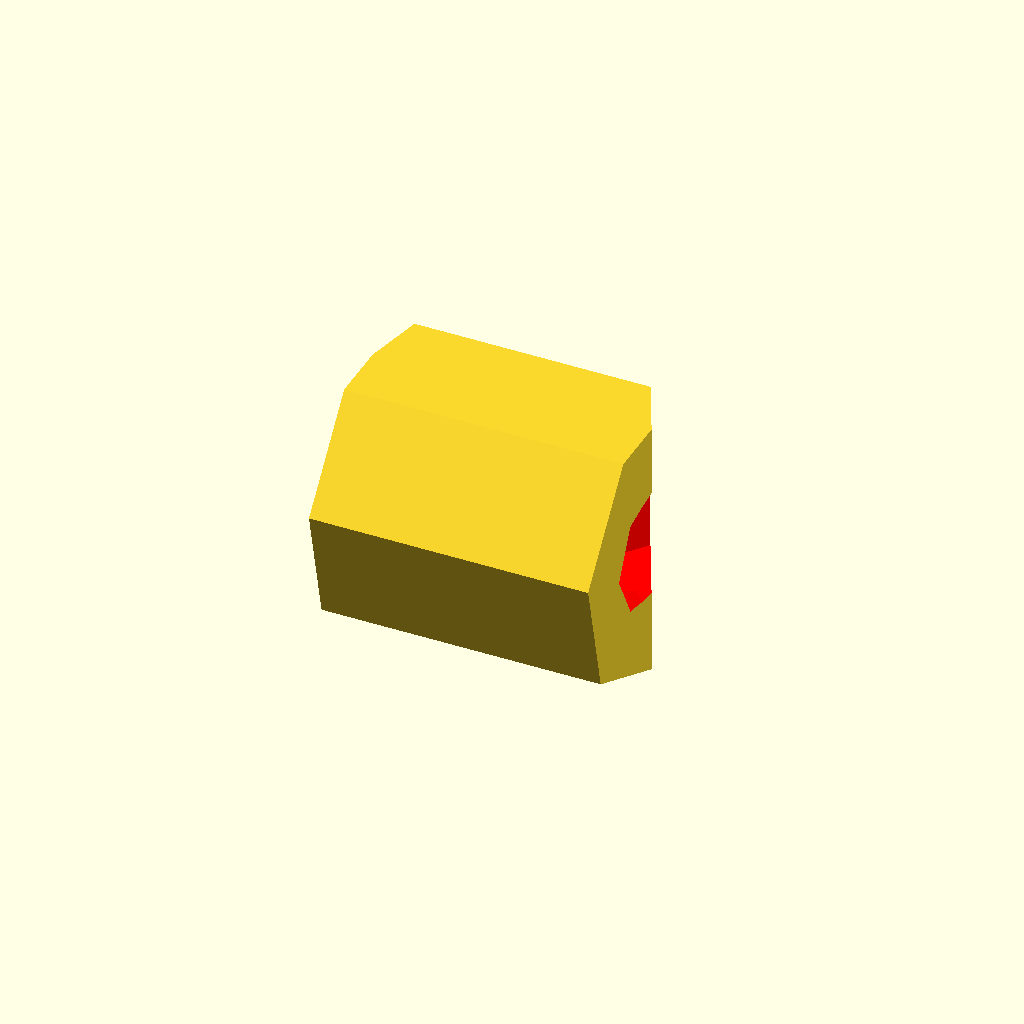
Cell 1: rendered with the file's own defaults.
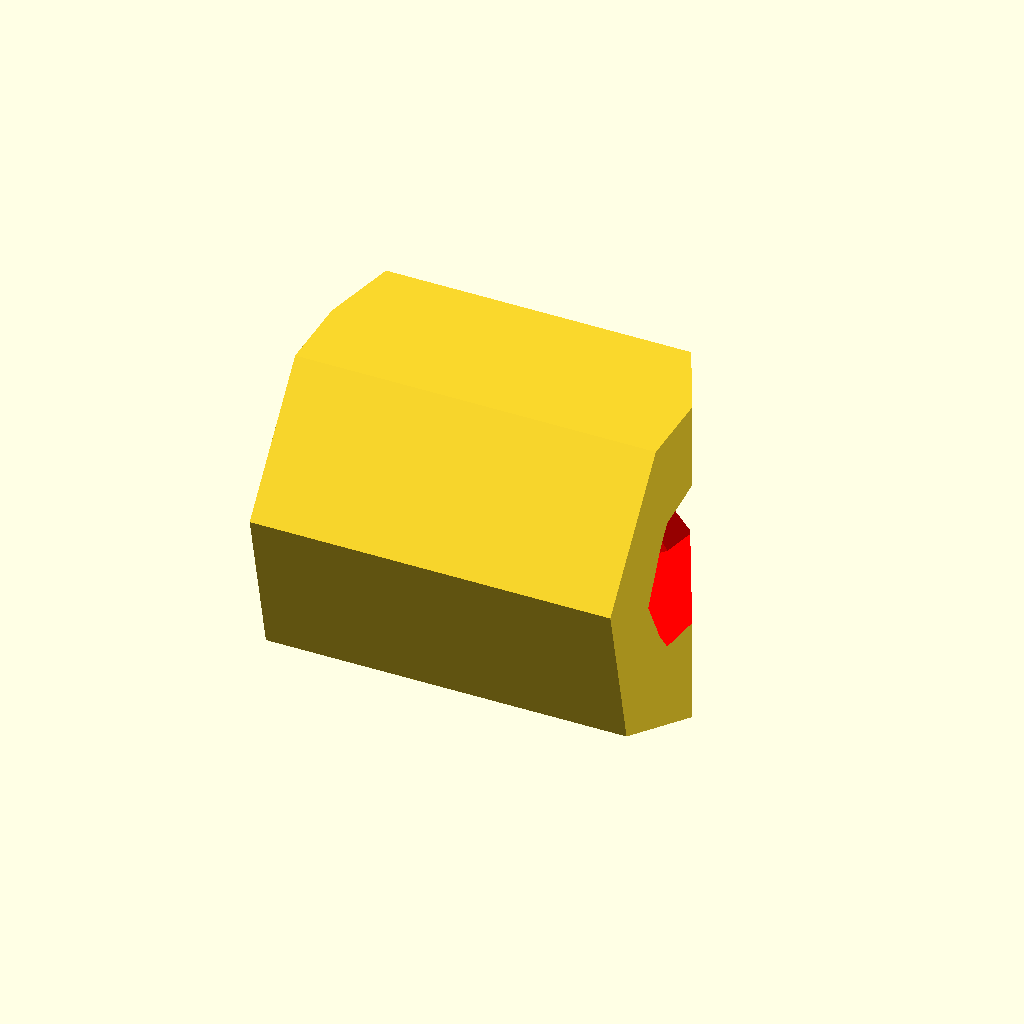
Cell 2: carabiner_thickness = 6.6 (everything else at default).
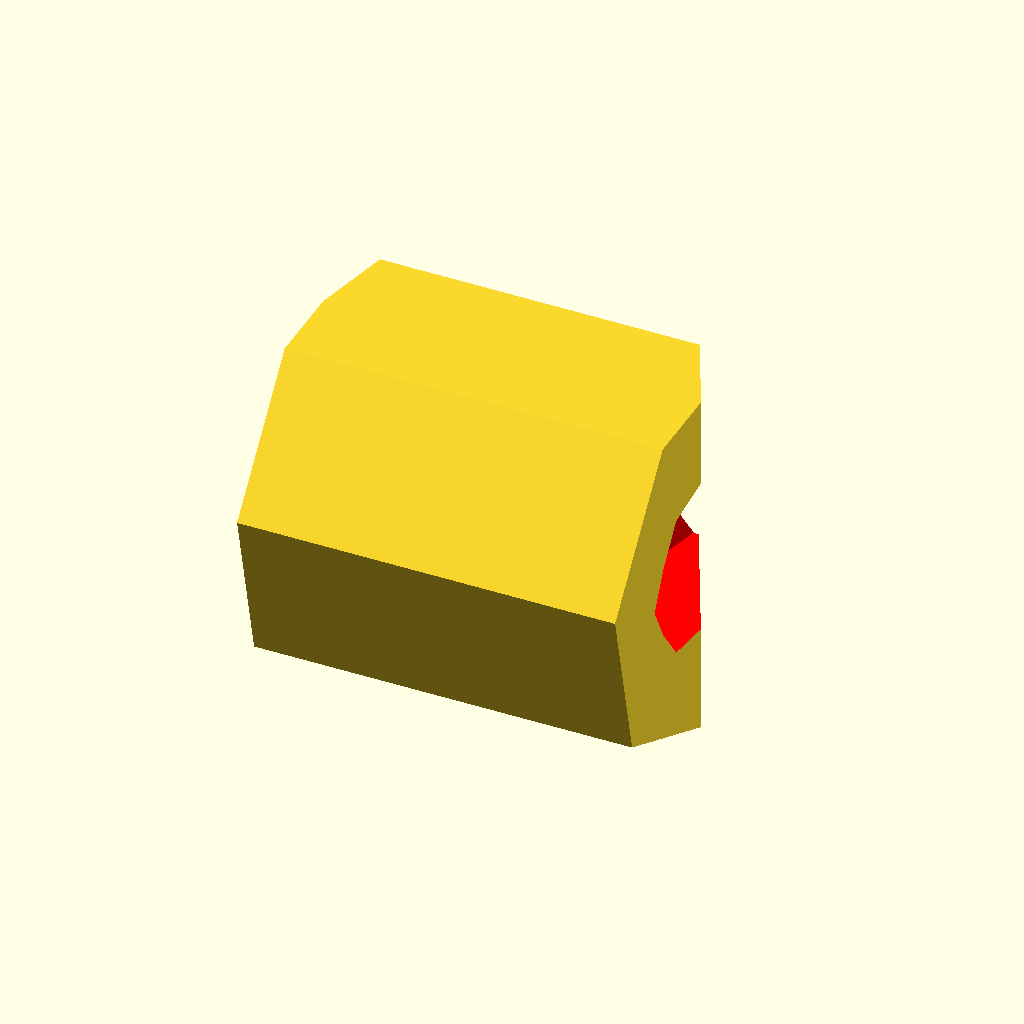
Cell 3: fabric_thickness = 4 (everything else at default).
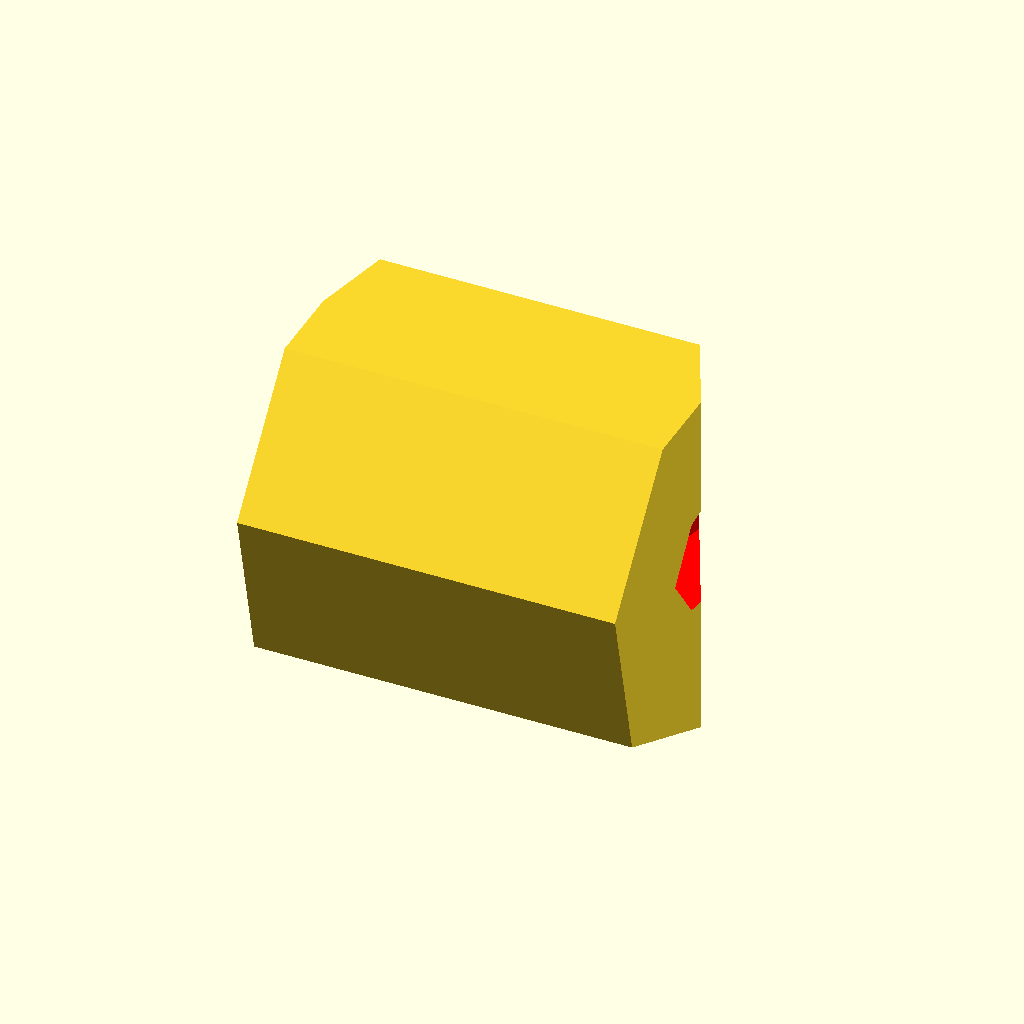
Cell 4: thickness = 12 (everything else at default).
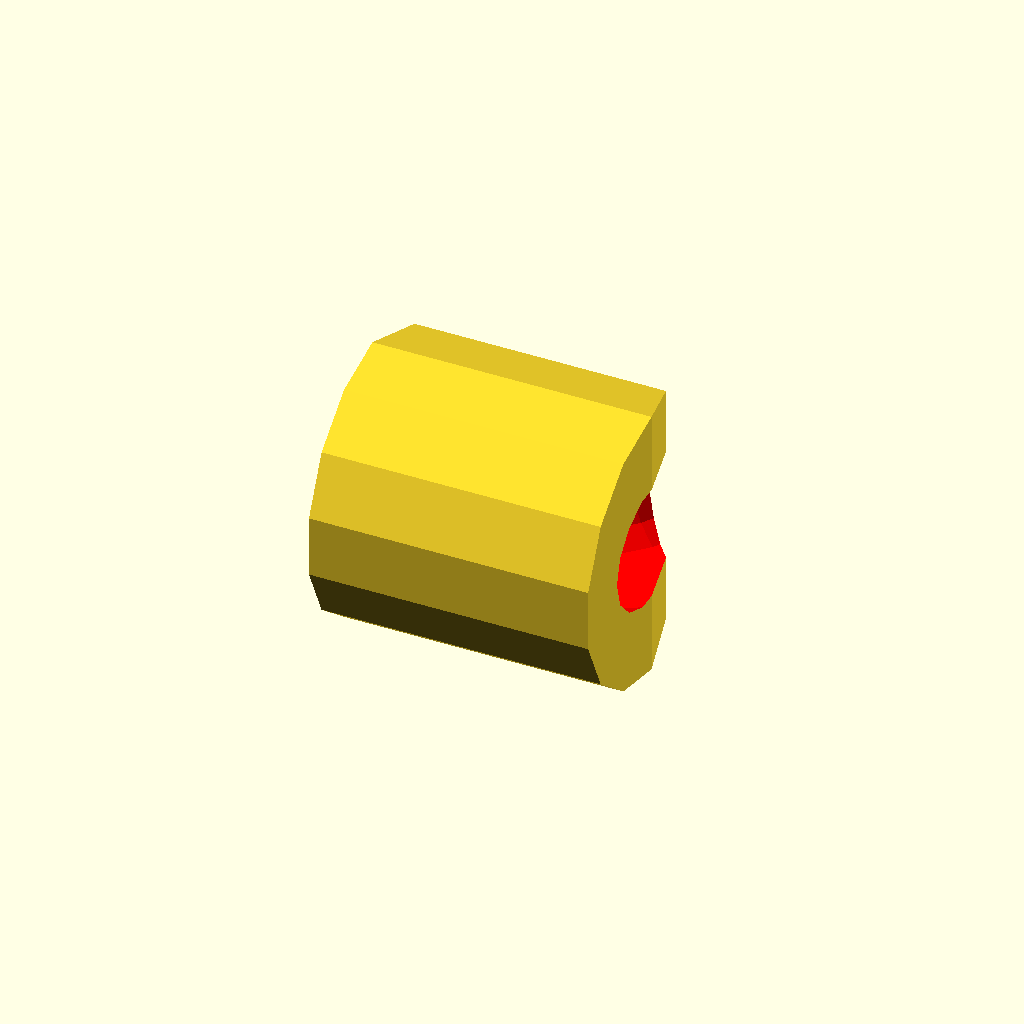
Cell 5: fn = 14 (everything else at default).
One fixed orthographic camera (rotation 55°, 0°, 25°; colour scheme Cornfield) for every cell.
The OpenSCAD source (inputs/thingiverse/files/thing-1111981/BagBiner3.scad):
// Name: BagBiner
// Creator: Cory Chapman (@cmchap)
// License: Creative Commons Attribution 
// Date Created: 2015 Nov 04
// About:
// This is a blatant ripoff of Tribe One's PackTach: 
// http://www.tribeoneoutdoors.com/packtach/
//
// It's used to attach carabiners to a sheet of cloth
// (e.g. on a bag) without puncturing
// a hole in the fabric. 

// preview[view:north east, tilt:top diagonal]

//Thinnest point of the carabiner's material
carabiner_thickness = 3.3;

//Maximum thickness of fabric to be used.
fabric_thickness = 2;

//Interior diameter of the end of the carabiner to be used. (The wider end probably works better.)
carabiner_ID = 22;

//Thickness of the final BagBiner. 
thickness = 6;

//Smoothness of the curves. Higher numbers take longer to render. It's printable without supports if this is set to 6 or 7 (depending or print orientation).
fn = 7;

hole_diameter = carabiner_thickness*2+fabric_thickness*4;
slot_width = fabric_thickness*2;


total_height = hole_diameter*1.5+thickness*2;
total_length = total_height;
total_width = total_height;

difference(){
	intersection() {
		union() {
			hull(){
				cylinder(
					h = total_width,
					d = total_length,
					center = true,
					$fn=fn
				);
				translate([0,-1*total_height/2,0]) cube([total_length,total_height,total_width], center=true);
			}
		}
		rotate([0,90,0])
			cylinder(
				h = total_length,
				d = total_height,
				center = true,
				$fn=fn
			);
	}
	color("red")
	union() {
			translate([0,carabiner_ID-thickness/2,0])
				rotate_extrude(convexity = 10, $fn = fn*2)
					translate([carabiner_ID, 0, 0])
						hull(){
							translate([-1*hole_diameter/4,0,0])
								circle(d = hole_diameter, $fn = fn);
							translate([hole_diameter/4,0,0])
								circle(d = hole_diameter, $fn = fn);
						}
		rotate([0,90,0]) 
			translate([0,total_height/4,0])
					cube(
						[slot_width,total_height/2,total_length],
						center = true
					);
   }
}
Customizer parameters (derived from the source; name, type, default, range or options):
carabiner_thickness: number, default 3.3
fabric_thickness: number, default 2
carabiner_ID: number, default 22
thickness: number, default 6
fn: number, default 7
